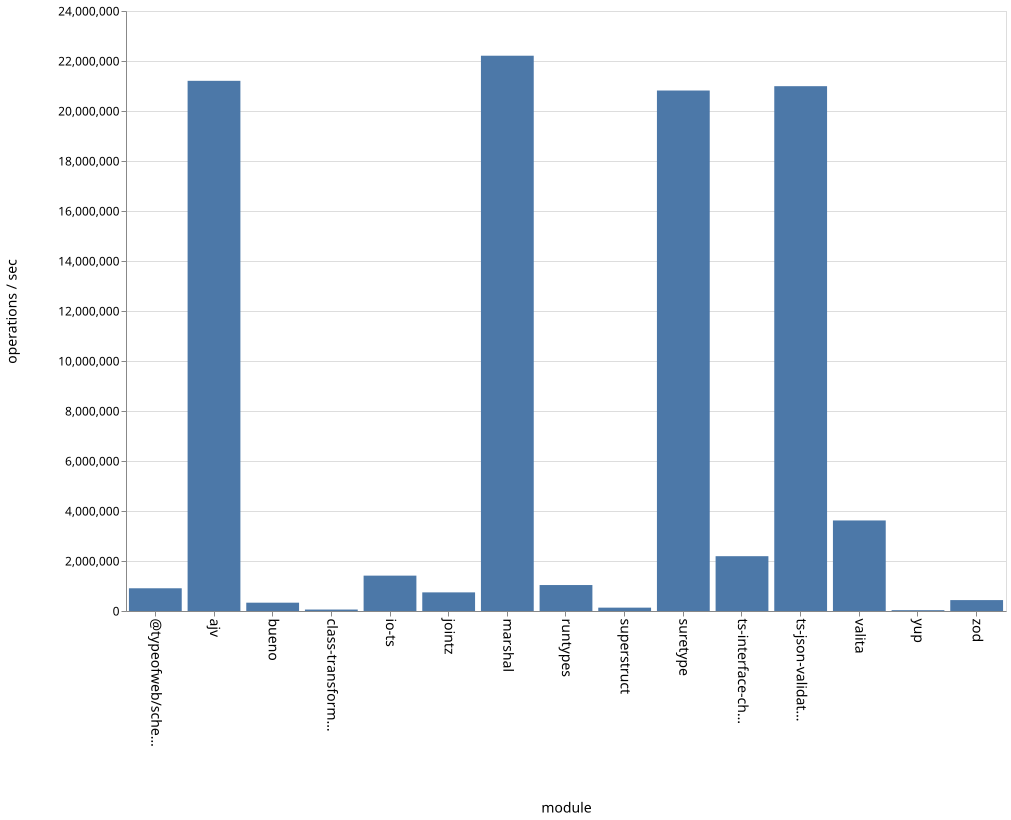

Data behind this chart, as committed beside it:
name, ops
ajv, 21207156
bueno, 332763
class-transformer-validator-sync, 58323
io-ts, 1414628
jointz, 745162
marshal, 22211267
runtypes, 1038419
superstruct, 134261
suretype, 20819447
ts-interface-checker, 2192555
ts-json-validator, 20992661
@typeofweb/schema, 909053
valita, 3621896
yup, 33310
zod, 436275
